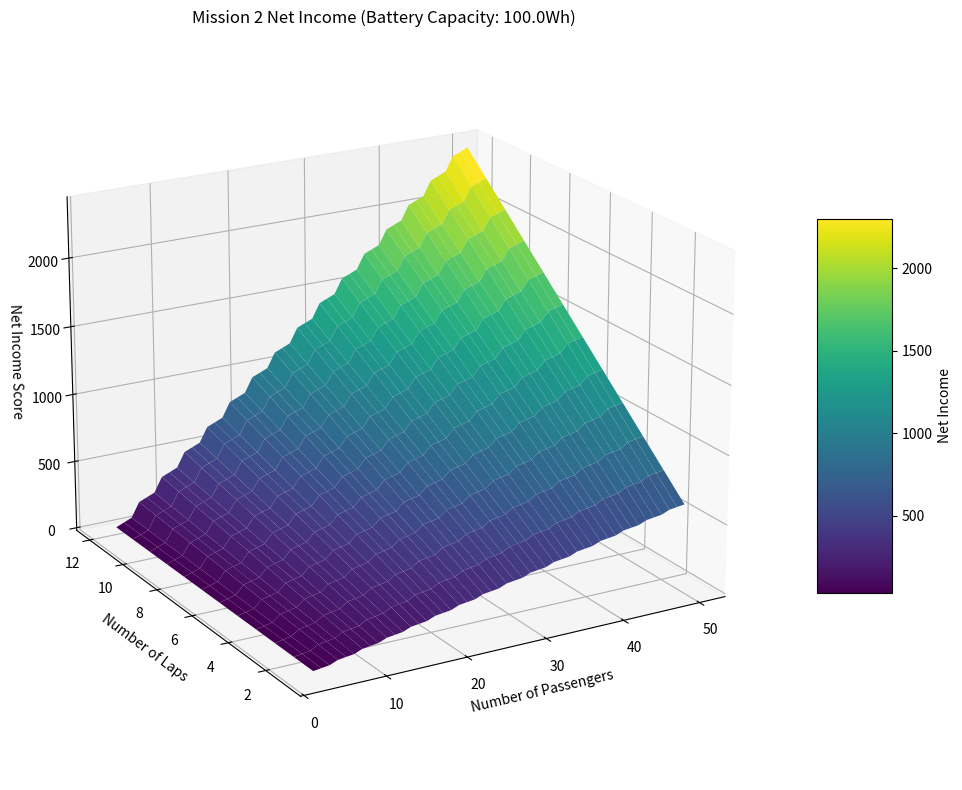
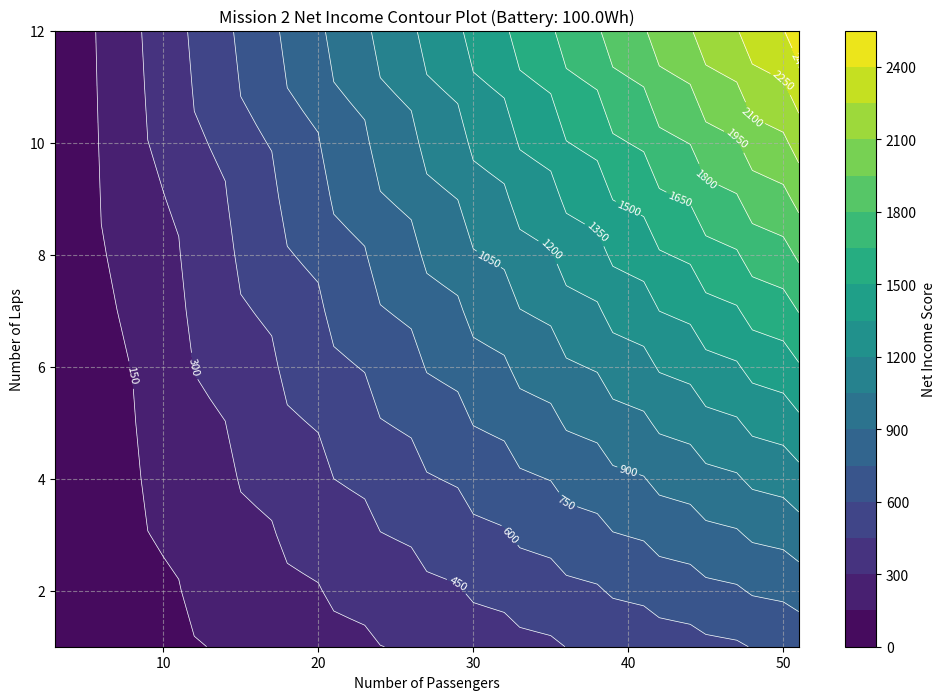
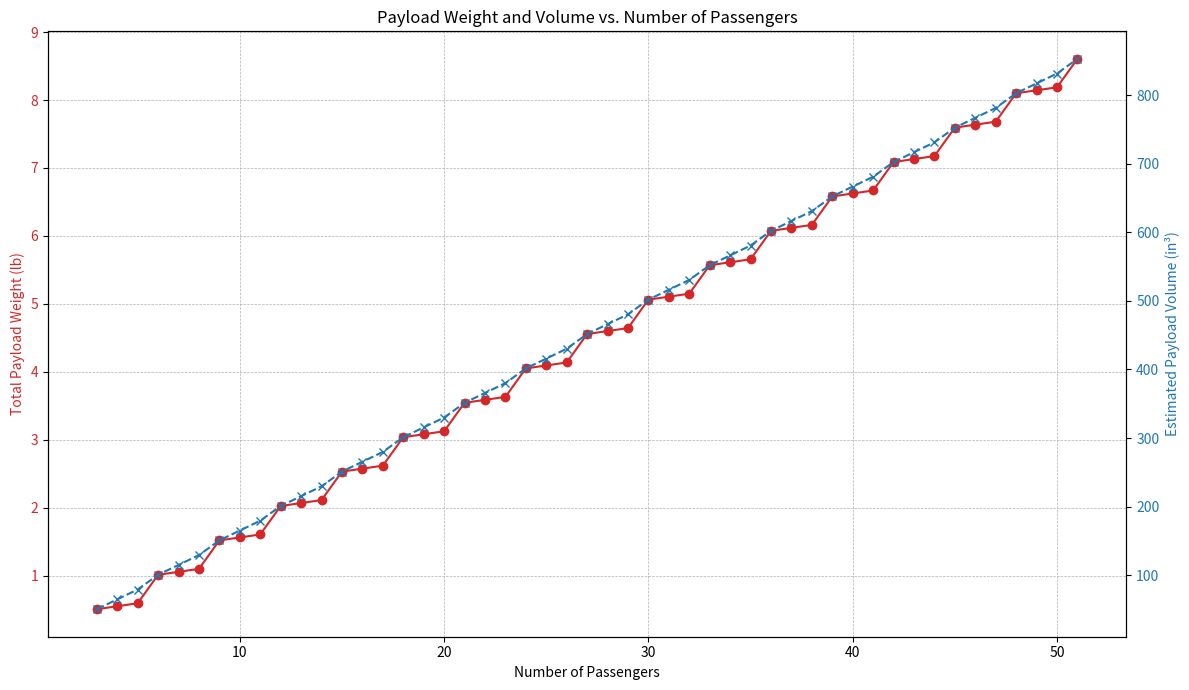
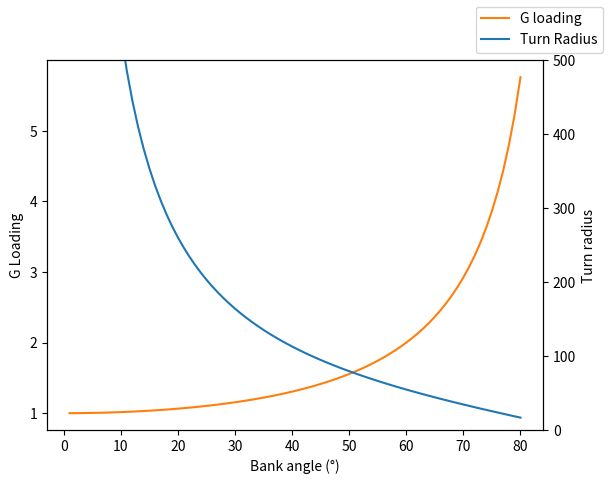
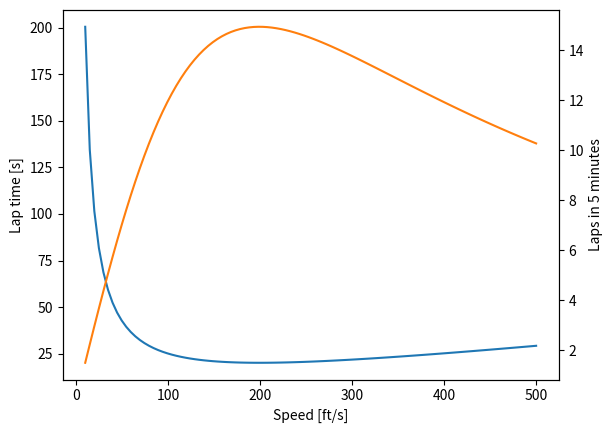

These figures' Python source, in order:
import math
import matplotlib.pyplot as plt
import numpy as np

# --- Constants based on the DBF Rules PDF ---

# Passenger (Duck) Properties
DUCK_WEIGHT_OZ = 0.7  # Using max weight for a conservative estimate (0.6-0.7 oz)
DUCK_WIDTH_IN = 2.3
DUCK_LENGTH_IN = 2.5
DUCK_HEIGHT_IN = 2.5
DUCK_VOLUME_IN3 = DUCK_WIDTH_IN * DUCK_LENGTH_IN * DUCK_HEIGHT_IN

# Cargo (Hockey Puck) Properties
PUCK_WEIGHT_OZ = 6.0
PUCK_DIAMETER_IN = 3.0
PUCK_THICKNESS_IN = 1.0
PUCK_VOLUME_IN3 = math.pi * ((PUCK_DIAMETER_IN / 2) ** 2) * PUCK_THICKNESS_IN

# Mission 2 Scoring Parameters
INCOME_FIXED_PER_PASSENGER = 6
INCOME_PER_PASSENGER_PER_LAP = 2
INCOME_FIXED_PER_CARGO = 10
INCOME_PER_CARGO_PER_LAP = 8

COST_BASE_PER_LAP = 10
COST_PER_PASSENGER_PER_LAP = 0.5
COST_PER_CARGO_PER_LAP = 2

def calculate_payload_properties(num_passengers):
    """
    Calculates the total weight and estimated volume for passengers and associated cargo.

    Args:
        num_passengers (int): The number of passengers (ducks).

    Returns:
        dict: A dictionary containing the number of cargo pieces, total weight in ounces,
              and estimated total volume in cubic inches. Returns None if num_passengers < 3.
    """
    if num_passengers < 3:
        print("Warning: A minimum of 3 passengers is required.")
        # Although the plane must be *capable* of carrying 3, a flight might have 0.
        # For this calculation, we assume we are loading according to rules.
        return {"num_cargo": 0, "weight_oz": num_passengers * DUCK_WEIGHT_OZ, "estimated_volume_in3": num_passengers * DUCK_VOLUME_IN3}

    # Rule: At least 3 passengers for each piece of cargo.
    # This means the max cargo is floor(num_passengers / 3).
    num_cargo = math.floor(num_passengers / 3)

    total_weight_oz = (num_passengers * DUCK_WEIGHT_OZ) + (num_cargo * PUCK_WEIGHT_OZ)

    total_volume_in3 = (num_passengers * DUCK_VOLUME_IN3) + (num_cargo * PUCK_VOLUME_IN3)

    return {"num_cargo": num_cargo, "weight_oz": total_weight_oz, "estimated_volume_in3": total_volume_in3}

def calculate_mission2_score(num_passengers, num_laps, battery_capacity_wh=100.0):
    """
    Calculates the Net Income for Mission 2 based on the rules.

    Args:
        num_passengers (int): The number of passengers (ducks) flown.
        num_laps (int): The number of laps completed.
        battery_capacity_wh (float, optional): The total propulsion battery capacity
                                              in Watt-hours. Defaults to 100.0.

    Returns:
        float: The calculated Net Income for the mission.
    """
    # The minimum capacity of the airplane is 3 passengers and 1 cargo.
    # However, a team can choose to fly with fewer or no payload.
    if num_passengers > 0:
        payload_props = calculate_payload_properties(num_passengers)
        num_cargo = payload_props["num_cargo"]
    else:  # No passengers means no cargo either for scoring flight
        num_cargo = 0

    # Calculate total income
    income = (num_passengers * (INCOME_FIXED_PER_PASSENGER + (INCOME_PER_PASSENGER_PER_LAP * num_laps))) + (num_cargo * (INCOME_FIXED_PER_CARGO + (INCOME_PER_CARGO_PER_LAP * num_laps)))

    # Calculate total cost
    efficiency_factor = battery_capacity_wh / 100.0
    cost_per_lap = COST_BASE_PER_LAP + (num_passengers * COST_PER_PASSENGER_PER_LAP) + (num_cargo * COST_PER_CARGO_PER_LAP)
    cost = num_laps * cost_per_lap * efficiency_factor

    net_income = income - cost
    return net_income


def plot_score_vs_laps_and_pax(max_passengers=50, max_laps=10, battery_capacity_wh=100.0):
    """
    Generates and displays a 3D plot of Net Income vs. Number of Laps and Passengers.
    """
    pax_range = np.arange(3, max_passengers + 1)
    laps_range = np.arange(1, max_laps + 1)

    X, Y = np.meshgrid(pax_range, laps_range)
    Z = np.zeros_like(X, dtype=float)

    for i in range(X.shape[0]):
        for j in range(X.shape[1]):
            pax = X[i, j]
            laps = Y[i, j]
            Z[i, j] = calculate_mission2_score(pax, laps, battery_capacity_wh)

    fig = plt.figure(figsize=(12, 8))
    ax = fig.add_subplot(111, projection="3d")

    surf = ax.plot_surface(X, Y, Z, cmap="viridis", edgecolor="none")

    ax.set_title(f"Mission 2 Net Income (Battery Capacity: {battery_capacity_wh}Wh)")
    ax.set_xlabel("Number of Passengers")
    ax.set_ylabel("Number of Laps")
    ax.set_zlabel("Net Income Score")
    ax.view_init(elev=20.0, azim=-120)

    fig.colorbar(surf, shrink=0.5, aspect=5, label="Net Income")
    plt.tight_layout()
    plt.show()

example_passengers = 12
example_laps = 5

# 1. Calculate payload weight and volume
payload = calculate_payload_properties(example_passengers)
print(f"--- Payload Properties for {example_passengers} Passengers ---")
print(f"Number of Cargo Pieces: {payload['num_cargo']}")
print(f"Total Weight: {payload['weight_oz']:.2f} oz")
print(f"Estimated Volume: {payload['estimated_volume_in3']:.2f} in^3\n")

score = calculate_mission2_score(example_passengers, example_laps)
print("--- Score Calculation Example ---")
print(f"Net Income for {example_passengers} passengers and {example_laps} laps: {score:.2f}\n")

plot_score_vs_laps_and_pax(max_passengers=50, max_laps=12)

def plot_score_contour(max_passengers=50, max_laps=12, battery_capacity_wh=100.0):
    """
    Generates and displays a 2D contour plot of Net Income vs. Laps and Passengers.
    """
    pax_range = np.arange(3, max_passengers + 1)
    laps_range = np.arange(1, max_laps + 1)

    X, Y = np.meshgrid(pax_range, laps_range)
    Z = np.zeros_like(X, dtype=float)

    for i in range(Y.shape[0]):  # Corresponds to laps
        for j in range(X.shape[1]):  # Corresponds to passengers
            pax = X[i, j]
            laps = Y[i, j]
            Z[i, j] = calculate_mission2_score(pax, laps, battery_capacity_wh)

    plt.figure(figsize=(12, 8))
    # Filled contour plot
    contour = plt.contourf(X, Y, Z, levels=20, cmap="viridis")

    # Add contour lines with labels
    line_contour = plt.contour(X, Y, Z, levels=contour.levels, colors="white", linewidths=0.5)
    plt.clabel(line_contour, inline=True, fontsize=8, fmt="%1.0f")

    plt.colorbar(contour, label="Net Income Score")
    plt.title(f"Mission 2 Net Income Contour Plot (Battery: {battery_capacity_wh}Wh)")
    plt.xlabel("Number of Passengers")
    plt.ylabel("Number of Laps")
    plt.grid(True, linestyle="--", alpha=0.6)
    plt.show()

plot_score_contour(max_passengers=51, max_laps=12)

def plot_payload_vs_pax(max_passengers=50):
    """
    Generates and displays a 2D plot of payload weight and volume vs. number of passengers.
    """
    pax_range = np.arange(3, max_passengers + 1)
    weights_oz = []
    volumes = []
    for pax in pax_range:
        props = calculate_payload_properties(pax)
        weights_oz.append(props["weight_oz"])
        volumes.append(props["estimated_volume_in3"])

    # Convert weights from ounces to pounds
    weights_lb = np.array(weights_oz) / 16.0

    fig, ax1 = plt.subplots(figsize=(12, 7))

    # Plot weight on the primary y-axis
    color = "tab:red"
    ax1.set_xlabel("Number of Passengers")
    ax1.set_ylabel("Total Payload Weight (lb)", color=color)
    ax1.plot(pax_range, weights_lb, color=color, marker="o", linestyle="-", label="Weight (lb)")
    ax1.tick_params(axis="y", labelcolor=color)
    ax1.grid(True, which="both", linestyle="--", linewidth=0.5)

    # Create a second y-axis for volume that shares the same x-axis
    ax2 = ax1.twinx()
    color = "tab:blue"
    ax2.set_ylabel("Estimated Payload Volume (in³)", color=color)
    ax2.plot(pax_range, volumes, color=color, marker="x", linestyle="--", label="Volume (in³)")
    ax2.tick_params(axis="y", labelcolor=color)

    plt.title("Payload Weight and Volume vs. Number of Passengers")
    fig.tight_layout()  # Adjust layout to make room for y-labels
    plt.show()

plot_payload_vs_pax(max_passengers=51)

inch_to_m = 0.0254  # [=] m/inch
feet_to_m = 0.3048  # [=] m/ft
lb_to_kg = 0.453592  # [=] kg/lb
g = 9.81  # [=] m/s^2

bank_angles = np.linspace(1, 80, 80)
g_loadings = 1 / np.cos(np.deg2rad(bank_angles))

v = 100 * feet_to_m
Rs = v**2 / g / np.tan(np.deg2rad(bank_angles))
turning_time = 2 * np.pi * Rs / v

# Make two y axes
fig, g_load_axis = plt.subplots()
g_load_axis.plot(bank_angles, g_loadings, label="G loading", color="tab:orange")
g_load_axis.set_xlabel("Bank angle (°)")
g_load_axis.set_ylabel("G Loading")

turn_radius_axis = g_load_axis.twinx()
turn_radius_axis.plot(bank_angles, Rs, label="Turn Radius")
turn_radius_axis.set_ylabel("Turn radius")
turn_radius_axis.set_ylim([0, 500])

# plt.plot(bank_angles, g_loadings, label= "G Loading")
# plt.plot(bank_angles, Rs)
# plt.plot(bank_angles, Rs)

# plt.xlabel('Bank angle [deg]')
# plt.ylabel('g loading')
fig.legend()
plt.show()

g_loading_max = 4
speeds = np.linspace(10, 500, 100) * feet_to_m
turning_times = 2 * np.pi * speeds / g / np.sqrt(g_loading_max**2 - 1)
lap_times = 1000 * 2 * feet_to_m / speeds + turning_times

# make two y axis
fig, ax1 = plt.subplots()
ax1.plot(speeds / feet_to_m, lap_times)
ax1.set_xlabel("Speed [ft/s]")
ax1.set_ylabel("Lap time [s]")


ax2 = ax1.twinx()
ax2.plot(speeds / feet_to_m, 300 / lap_times, color="tab:orange")
ax2.set_ylabel("Laps in 5 minutes")
plt.show()
